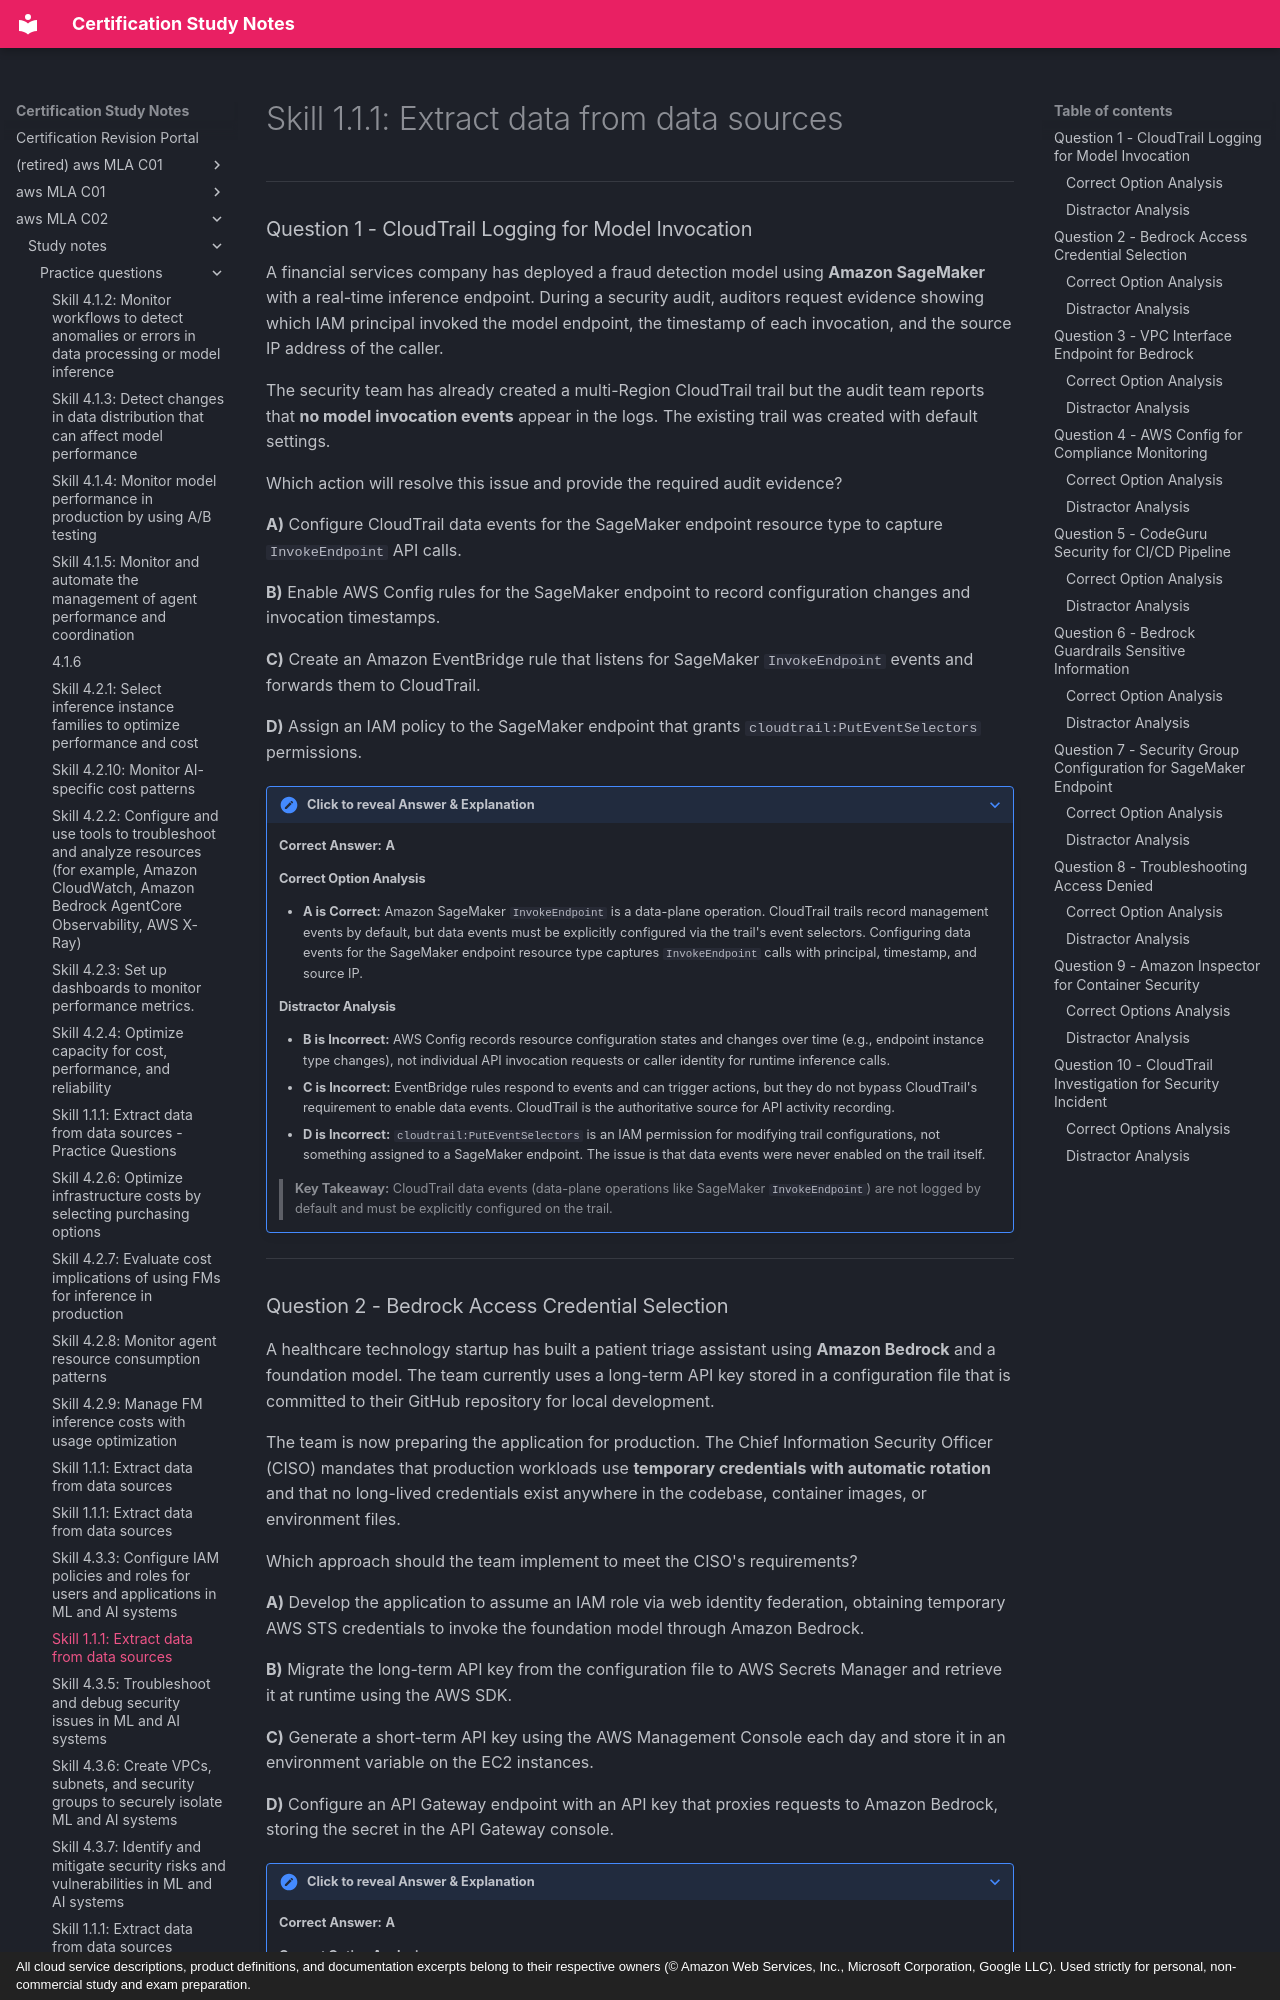

repository: monitus2022/cert_study_notes · page: aws_MLA_C02/study_notes/practice_questions/4.3.4/index.html · generator: mkdocs · copyright: All cloud service descriptions, product definitions, and documentation excerpts belong to their respective owners (© Amazon Web Services, Inc., Microsoft Corporation, Google LLC). Used strictly for personal, non-commercial study and exam preparation.

# Skill 1.1.1: Extract data from data sources

---

### Question 1 - CloudTrail Logging for Model Invocation

A financial services company has deployed a fraud detection model using **Amazon SageMaker** with a real-time inference endpoint. During a security audit, auditors request evidence showing which IAM principal invoked the model endpoint, the timestamp of each invocation, and the source IP address of the caller.

The security team has already created a multi-Region CloudTrail trail but the audit team reports that **no model invocation events** appear in the logs. The existing trail was created with default settings.

Which action will resolve this issue and provide the required audit evidence?

**A)** Configure CloudTrail data events for the SageMaker endpoint resource type to capture `InvokeEndpoint` API calls.

**B)** Enable AWS Config rules for the SageMaker endpoint to record configuration changes and invocation timestamps.

**C)** Create an Amazon EventBridge rule that listens for SageMaker `InvokeEndpoint` events and forwards them to CloudTrail.

**D)** Assign an IAM policy to the SageMaker endpoint that grants `cloudtrail:PutEventSelectors` permissions.

??? note "Click to reveal Answer & Explanation"
    **Correct Answer:** **A**

    #### Correct Option Analysis
    * **A is Correct:** Amazon SageMaker `InvokeEndpoint` is a data-plane operation. CloudTrail trails record management events by default, but data events must be explicitly configured via the trail's event selectors. Configuring data events for the SageMaker endpoint resource type captures `InvokeEndpoint` calls with principal, timestamp, and source IP.

    #### Distractor Analysis
    * **B is Incorrect:** AWS Config records resource configuration states and changes over time (e.g., endpoint instance type changes), not individual API invocation requests or caller identity for runtime inference calls.
    * **C is Incorrect:** EventBridge rules respond to events and can trigger actions, but they do not bypass CloudTrail's requirement to enable data events. CloudTrail is the authoritative source for API activity recording.
    * **D is Incorrect:** `cloudtrail:PutEventSelectors` is an IAM permission for modifying trail configurations, not something assigned to a SageMaker endpoint. The issue is that data events were never enabled on the trail itself.

    > **Key Takeaway:** CloudTrail data events (data-plane operations like SageMaker `InvokeEndpoint`) are not logged by default and must be explicitly configured on the trail.

---
